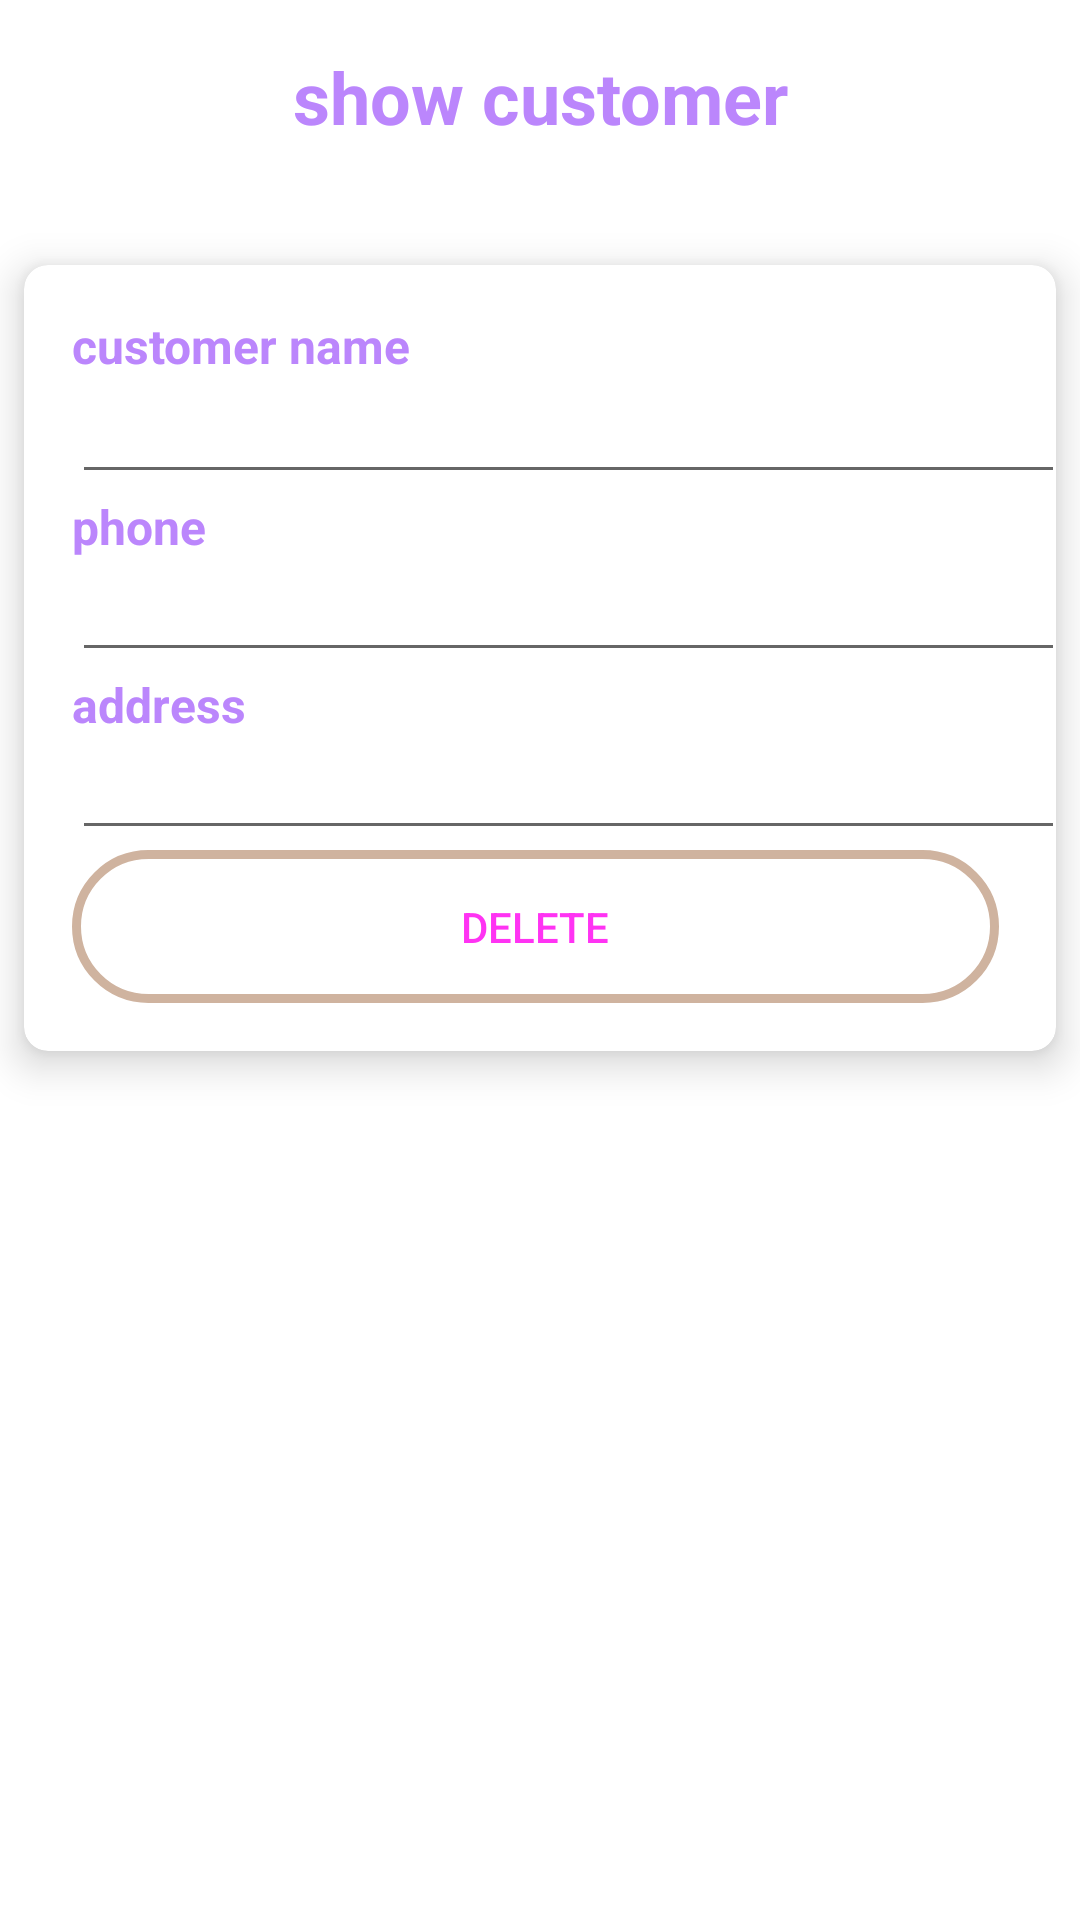

Write the Android layout XML for this screen, with the resource values it uses.
<!-- AndroidManifest.xml: application theme Theme.Allin1 -->
<!-- res/layout/activity_customersdetails.xml -->
<?xml version="1.0" encoding="utf-8"?>
<androidx.constraintlayout.widget.ConstraintLayout xmlns:android="http://schemas.android.com/apk/res/android"
    xmlns:app="http://schemas.android.com/apk/res-auto"
    xmlns:tools="http://schemas.android.com/tools"
    android:layout_width="match_parent"
    android:layout_height="match_parent"
    tools:context=".customersdetails">

    <LinearLayout
        android:layout_width="0dp"
        android:layout_height="0dp"
        android:layout_marginTop="8dp"
        android:gravity="center|top"
        android:orientation="vertical"
        app:layout_constraintBottom_toBottomOf="parent"
        app:layout_constraintEnd_toEndOf="parent"
        app:layout_constraintHorizontal_bias="0.5"
        app:layout_constraintStart_toStartOf="parent"
        app:layout_constraintTop_toTopOf="parent">




        <TextView
            android:id="@+id/cust"
            android:layout_width="wrap_content"
            android:layout_height="wrap_content"
            android:layout_gravity="center_horizontal"
            android:gravity="center"
            android:padding="8dp"
            android:text="show customer"
            android:textColor="@color/purple_200"
            android:textSize="24sp"
            android:textStyle="bold" />

        <androidx.cardview.widget.CardView
            android:layout_width="wrap_content"
            android:layout_height="wrap_content"
            android:layout_marginLeft="8dp"
            android:layout_marginTop="32dp"
            android:layout_marginRight="8dp"
            android:layout_marginBottom="8dp"
            app:cardCornerRadius="8dp"
            app:cardElevation="8dp">


            -

            <LinearLayout
                android:layout_width="363dp"
                android:layout_height="match_parent"
                android:orientation="vertical"
                android:padding="16dp"
                android:paddingTop="8dp">

                <TextView
                    android:id="@+id/nameee"
                    android:layout_width="wrap_content"
                    android:layout_height="wrap_content"
                    android:text="customer name"
                    android:textColor="@color/purple_200"
                    android:textSize="16sp"
                    android:textStyle="bold" />

                <EditText
                    android:id="@+id/username"
                    android:layout_width="match_parent"
                    android:layout_height="wrap_content"
                    android:ems="15"
                    android:inputType="text"
                    android:textSize="16sp" />

                <TextView
                    android:id="@+id/phonee"
                    android:layout_width="wrap_content"
                    android:layout_height="wrap_content"
                    android:layout_gravity="left"
                    android:text="phone"
                    android:textColor="@color/purple_200"
                    android:textSize="16sp"
                    android:textStyle="bold" />

                <EditText
                    android:id="@+id/userphone"
                    android:layout_width="match_parent"
                    android:layout_height="wrap_content"
                    android:ems="15"
                    android:inputType="text"
                    android:padding="8dp"
                    android:textSize="16sp" />

                <TextView
                    android:id="@+id/addresss"
                    android:layout_width="wrap_content"
                    android:layout_height="wrap_content"
                    android:layout_gravity="left"
                    android:text="address"
                    android:textColor="@color/purple_200"
                    android:textSize="16sp"
                    android:textStyle="bold" />

                <EditText
                    android:id="@+id/useraddress"
                    android:layout_width="match_parent"
                    android:layout_height="wrap_content"
                    android:ems="15"
                    android:inputType="text"
                    android:padding="8dp"
                    android:textSize="16sp" />



                <Button
                    android:id="@+id/delete_pro"
                    android:layout_width="309dp"
                    android:layout_height="51dp"
                    android:textColor="#FF33F3"
                    android:onClick="delete_cust"
                    android:text="Delete"
                    android:background="@drawable/custom_dialog"

                    />






            </LinearLayout>

        </androidx.cardview.widget.CardView>

        <LinearLayout
            android:layout_width="match_parent"
            android:layout_height="wrap_content"
            android:layout_gravity="center"
            android:layout_marginLeft="16dp"
            android:layout_marginRight="16dp"
            android:gravity="center"
            android:orientation="vertical">


            -


            -

            <LinearLayout
                android:id="@+id/new_user_text"
                android:layout_width="match_parent"
                android:layout_height="wrap_content"
                android:layout_marginTop="16dp"
                android:gravity="center"
                android:orientation="horizontal"
                android:padding="8dp">





            </LinearLayout>

        </LinearLayout>

    </LinearLayout>


</androidx.constraintlayout.widget.ConstraintLayout>
<!-- resources referenced by this layout -->
<resources>
  <color name="purple_200">#FFBB86FC</color>
  <!-- drawable custom_dialog (drawable) -->
  <?xml version="1.0" encoding="utf-8"?>
  <shape android:shape="rectangle"
  
      xmlns:android="http://schemas.android.com/apk/res/android">
  
      <corners android:radius="50dp" />
  
      <stroke android:width="3dp"
          android:color="#cfb39f" />
  
      <gradient android:angle="-90"
          android:startColor="#00000000"
          android:endColor="#00000000"  />
  </shape>
  <style name="Theme.Allin1" parent="Theme.MaterialComponents.DayNight.DarkActionBar">
          
          <item name="colorPrimary">#DDA0DD</item>
          <item name="colorPrimaryDark">@color/colorPrimaryDark</item>
          <item name="colorAccent">#DDA0DD</item>
  
          
          <item name="colorSecondary">@color/teal_200</item>
          <item name="colorSecondaryVariant">@color/teal_700</item>
          <item name="colorOnSecondary">@color/black</item>
          
          <item name="android:statusBarColor" tools:targetApi="l">?attr/colorPrimaryVariant</item>
          
  
  
      </style>
  <color name="colorPrimaryDark">#455A64</color>
  <color name="teal_200">#FF03DAC5</color>
  <color name="teal_700">#FF018786</color>
  <color name="black">#FF000000</color>
</resources>
